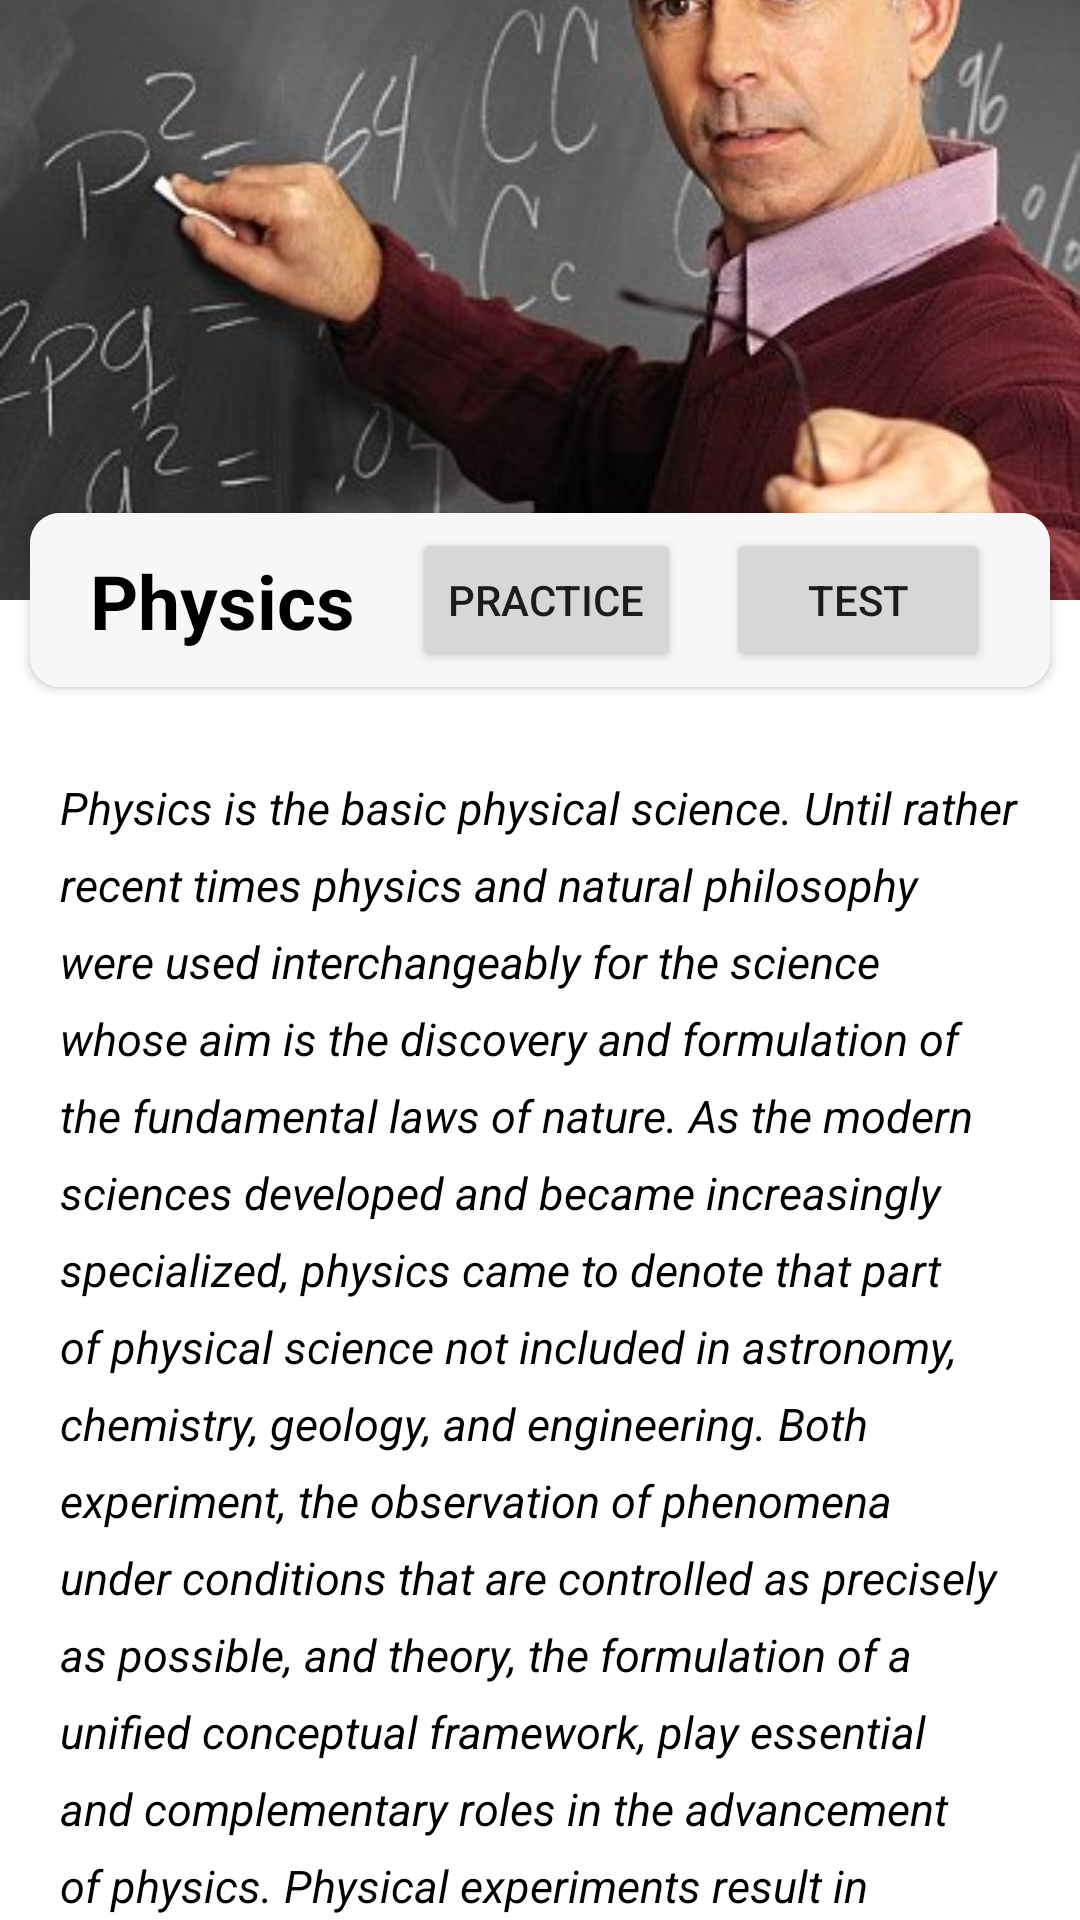

The Android layout XML behind this screen, and the referenced resources:
<!-- AndroidManifest.xml: application theme Theme.THELEARNINGAPP -->
<!-- res/layout/activity_lesson_details.xml -->
<?xml version="1.0" encoding="utf-8"?>
<androidx.constraintlayout.widget.ConstraintLayout xmlns:android="http://schemas.android.com/apk/res/android"
    xmlns:app="http://schemas.android.com/apk/res-auto"
    xmlns:tools="http://schemas.android.com/tools"
    android:layout_width="match_parent"
    android:layout_height="match_parent"
    tools:context=".LessonDetailsActivity">

    <ImageView
        android:transitionName="subjectImg"
        android:id="@+id/subject_image"
        android:layout_width="0dp"
        android:layout_height="200dp"
        app:layout_constraintEnd_toEndOf="parent"
        app:layout_constraintStart_toStartOf="parent"
        app:layout_constraintTop_toTopOf="parent"
        android:src="@drawable/t2"
        android:scaleType="centerCrop"/>

    <androidx.cardview.widget.CardView
        android:id="@+id/cardView3"
        android:layout_width="match_parent"
        android:layout_height="wrap_content"
        android:layout_marginLeft="10dp"
        android:layout_marginRight="10dp"
        app:cardCornerRadius="10dp"
        app:layout_constraintBottom_toBottomOf="@+id/subject_image"
        app:layout_constraintEnd_toEndOf="parent"
        app:layout_constraintStart_toStartOf="parent"
        app:layout_constraintTop_toBottomOf="@+id/subject_image">


        <androidx.constraintlayout.widget.ConstraintLayout
            android:layout_width="match_parent"
            android:layout_height="wrap_content"
            android:background="@color/card_color">

            <TextView
                android:transitionName="subjectTitle"
                android:id="@+id/subject_name"
                android:layout_width="wrap_content"
                android:layout_height="wrap_content"
                android:layout_marginLeft="20dp"
                android:layout_marginTop="5dp"
                android:layout_marginBottom="5dp"
                android:text="Physics"
                android:textColor="@color/extra_black"
                android:textSize="25sp"
                android:textStyle="bold"
                app:layout_constraintBottom_toBottomOf="parent"
                app:layout_constraintStart_toStartOf="parent"
                app:layout_constraintTop_toTopOf="parent">

            </TextView>

            <Button
                android:id="@+id/subject_lesson_test_btn"
                android:layout_width="wrap_content"
                android:layout_height="wrap_content"
                android:layout_marginTop="5dp"
                android:layout_marginRight="20dp"
                android:layout_marginBottom="5dp"
                android:text="test"
                app:layout_constraintBottom_toBottomOf="parent"
                app:layout_constraintEnd_toEndOf="parent"
                app:layout_constraintTop_toTopOf="parent" />

            <Button
                android:id="@+id/subject_practice_test_btn"
                android:layout_width="wrap_content"
                android:layout_height="wrap_content"
                android:layout_marginRight="15dp"
                android:text="practice"
                app:layout_constraintBottom_toBottomOf="@+id/subject_lesson_test_btn"
                app:layout_constraintEnd_toStartOf="@+id/subject_lesson_test_btn"
                app:layout_constraintTop_toTopOf="@+id/subject_lesson_test_btn" />


        </androidx.constraintlayout.widget.ConstraintLayout>
    </androidx.cardview.widget.CardView>

    <TextView
        android:padding="20dp"
        android:id="@+id/subject_desc"
        android:layout_width="wrap_content"
        android:layout_height="wrap_content"
        android:layout_marginStart="10dp"
        android:layout_marginLeft="10dp"
        android:layout_marginTop="10dp"
        android:layout_marginEnd="10dp"
        android:layout_marginRight="10dp"
        android:lineSpacingExtra="8sp"
        android:text="@string/physics_desc"
        android:textColor="@color/extra_black"
        android:textSize="15sp"
        android:textStyle="italic"
        app:layout_constraintEnd_toEndOf="parent"
        app:layout_constraintStart_toStartOf="parent"
        app:layout_constraintTop_toBottomOf="@+id/cardView3" />

</androidx.constraintlayout.widget.ConstraintLayout>
<!-- resources referenced by this layout -->
<resources>
  <color name="card_color">#f7f7f7</color>
  <color name="extra_black">#000000</color>
  <!-- drawable t2: jpg bitmap (drawable, 65119 bytes) -->
  <string name="physics_desc">Physics is the basic physical science. Until rather recent times physics and natural philosophy were used interchangeably for the science whose aim is the discovery and formulation of the fundamental laws of nature. As the modern sciences developed and became increasingly specialized, physics came to denote that part of physical science not included in astronomy, chemistry, geology, and engineering. Both experiment, the observation of phenomena under conditions that are controlled as precisely as possible, and theory, the formulation of a unified conceptual framework, play essential and complementary roles in the advancement of physics. Physical experiments result in measurements, which are compared with the outcome predicted by theory. A theory that reliably predicts the results of experiments to which it is applicable is said to embody a law of physics. </string>
  <style name="Theme.THELEARNINGAPP" parent="Theme.MaterialComponents.DayNight.NoActionBar">
          
          <item name="colorPrimary">@color/purple_500</item>
          <item name="colorPrimaryVariant">@color/purple_700</item>
          <item name="colorOnPrimary">@color/white</item>
          
          <item name="colorSecondary">@color/teal_200</item>
          <item name="colorSecondaryVariant">@color/teal_700</item>
          <item name="colorOnSecondary">@color/black</item>
          
          <item name="android:statusBarColor" tools:targetApi="l">?attr/colorPrimaryVariant</item>
          
      </style>
  <color name="purple_500">#FF6200EE</color>
  <color name="purple_700">#FF3700B3</color>
  <color name="white">#FFFFFFFF</color>
  <color name="teal_200">#FF03DAC5</color>
  <color name="teal_700">#FF018786</color>
  <color name="black">#FF000000</color>
</resources>
